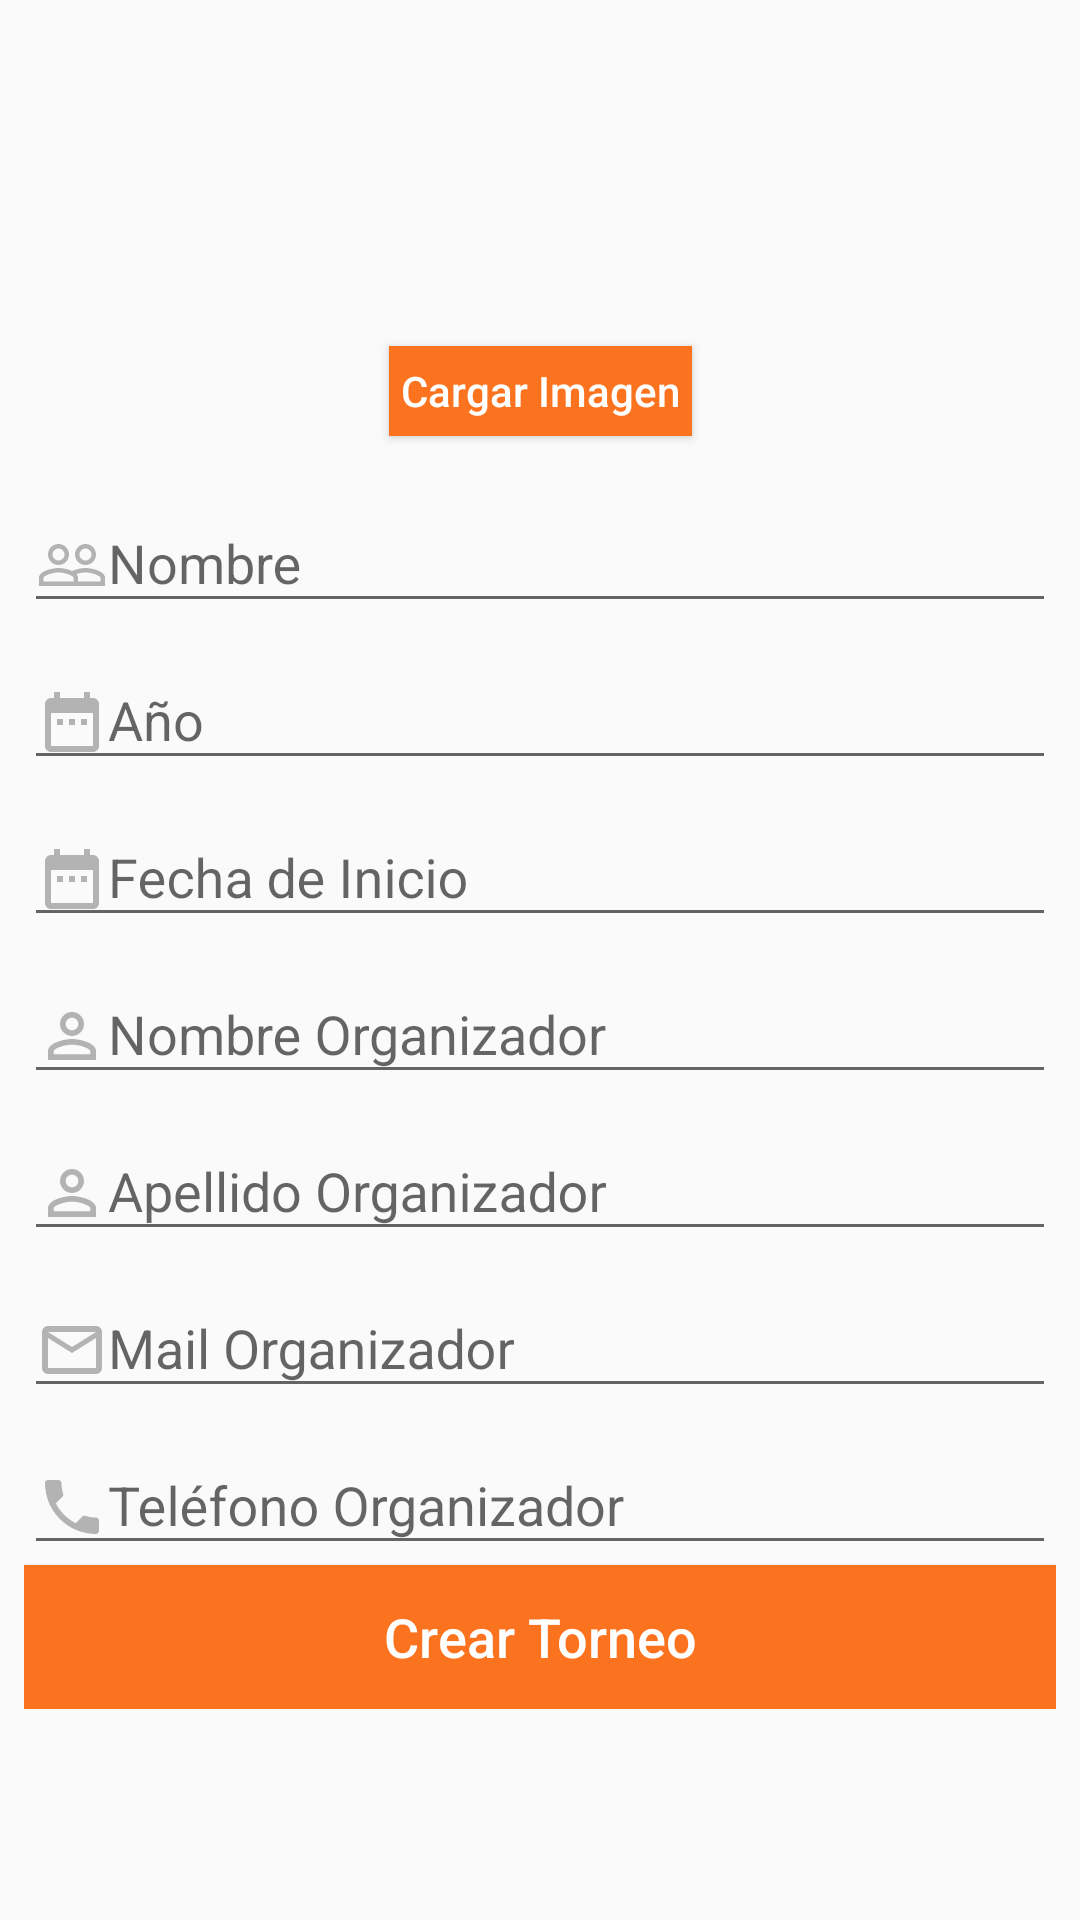

Produce the Android XML layout that renders to this screen, including the resource entries it uses.
<!-- AndroidManifest.xml: application theme AppTheme -->
<!-- res/layout/activity_gestion_torneo.xml -->
<?xml version="1.0" encoding="utf-8"?>
<android.support.constraint.ConstraintLayout xmlns:android="http://schemas.android.com/apk/res/android"
    xmlns:app="http://schemas.android.com/apk/res-auto"
    xmlns:tools="http://schemas.android.com/tools"
    android:id="@+id/rootview"
    android:layout_width="match_parent"
    android:layout_height="match_parent"
    tools:context=".activities.GestionTorneoActivity">




    <android.support.constraint.Guideline
        android:id="@+id/guideline"
        android:layout_width="wrap_content"
        android:layout_height="wrap_content"
        android:orientation="horizontal"
        app:layout_constraintGuide_percent="0.23" />

    <LinearLayout
        android:id="@+id/linearLayout"
        android:layout_width="match_parent"
        android:layout_height="wrap_content"
        android:layout_marginStart="8dp"
        android:layout_marginTop="8dp"
        android:layout_marginEnd="8dp"
        android:focusableInTouchMode="true"
        android:orientation="vertical"
        app:layout_constraintEnd_toEndOf="parent"
        app:layout_constraintStart_toStartOf="parent"
        app:layout_constraintTop_toTopOf="@+id/guideline">

        <android.support.design.widget.TextInputLayout
            android:id="@+id/tilCedulaRecuperar"
            android:layout_width="match_parent"
            android:layout_height="wrap_content">

            
        </android.support.design.widget.TextInputLayout>

        <android.support.design.widget.TextInputLayout
            android:id="@+id/tilPrimerNombreJug"
            android:layout_width="match_parent"
            android:layout_height="wrap_content">

            <EditText

                android:id="@+id/etNombreTorneo"
                android:layout_width="match_parent"
                android:layout_height="wrap_content"
                android:drawableLeft="@drawable/ic_people_outline_black_24dp"
                android:hint="@string/app_nombre_T"
                android:singleLine="true" />
        </android.support.design.widget.TextInputLayout>

        <android.support.design.widget.TextInputLayout
            android:id="@+id/tilPrimerApellido"
            android:layout_width="match_parent"
            android:layout_height="wrap_content">

            <EditText
                android:id="@+id/etAnio"
                android:layout_width="match_parent"
                android:layout_height="wrap_content"
                android:drawableLeft="@drawable/ic_date_range_black_24dp"
                android:hint="@string/app_anio"
                android:inputType="number"
                android:singleLine="true" />
        </android.support.design.widget.TextInputLayout>

        <android.support.design.widget.TextInputLayout
            android:id="@+id/tilSegundoNombre"
            android:layout_width="match_parent"
            android:layout_height="wrap_content">

            <EditText
                android:id="@+id/etFechInicio"
                android:layout_width="match_parent"
                android:layout_height="wrap_content"
                android:clickable="true"
                android:drawableLeft="@drawable/ic_date_range_black_24dp"
                android:focusable="false"
                android:hint="@string/app_fecha_ini"
                android:selectAllOnFocus="false"
                android:singleLine="true" />
        </android.support.design.widget.TextInputLayout>

        <android.support.design.widget.TextInputLayout
            android:id="@+id/tilSegundoApellido"
            android:layout_width="match_parent"
            android:layout_height="wrap_content">

            <EditText
                android:id="@+id/etNombreOrganizador"
                android:layout_width="match_parent"
                android:layout_height="wrap_content"
                android:drawableLeft="@drawable/ic_person_outline_24px"
                android:editable="true"
                android:focusable="true"
                android:hint="@string/app_torneo_nombreOrga"
                android:selectAllOnFocus="false"
                android:singleLine="true" />
        </android.support.design.widget.TextInputLayout>
        <android.support.design.widget.TextInputLayout
            android:id="@+id/textInputLayout6"
            android:layout_width="match_parent"
            android:layout_height="wrap_content">

            <EditText
                android:id="@+id/etApellidoOrganizador"
                android:layout_width="match_parent"
                android:layout_height="wrap_content"
                android:drawableLeft="@drawable/ic_person_outline_24px"
                android:editable="true"
                android:focusable="true"
                android:hint="@string/app_torneo_apellidoOrga"
                android:selectAllOnFocus="false"
                android:singleLine="true" />
        </android.support.design.widget.TextInputLayout>

        <android.support.design.widget.TextInputLayout
            android:id="@+id/textInputLayout7"
            android:layout_width="match_parent"
            android:layout_height="wrap_content">

            <EditText
                android:id="@+id/etCorreoOrganizador"
                android:layout_width="match_parent"
                android:layout_height="wrap_content"
                android:drawableLeft="@drawable/ic_mail_outline_24px"
                android:focusable="true"
                android:hint="@string/app_torneo_correoOrga"
                android:inputType="textEmailAddress"
                android:selectAllOnFocus="false"
                android:singleLine="true" />
        </android.support.design.widget.TextInputLayout>

        <android.support.design.widget.TextInputLayout
            android:id="@+id/textInputLayout8"
            android:layout_width="match_parent"
            android:layout_height="wrap_content">

            <EditText
                android:id="@+id/etTelefonoOrganizador"
                android:layout_width="match_parent"
                android:layout_height="wrap_content"
                android:drawableLeft="@drawable/ic_local_phone_black_24dp"
                android:focusable="true"
                android:hint="@string/app_torneo_telefOrga"
                android:inputType="phone"
                android:selectAllOnFocus="false"
                android:singleLine="true" />
        </android.support.design.widget.TextInputLayout>


        <Button
            android:id="@+id/btnCrearT"
            android:layout_width="match_parent"
            android:layout_height="wrap_content"
            android:background="@color/colorPrimary"
            android:text="@string/app_btnCrear"
            android:textAlignment="center"
            android:textAllCaps="false"
            android:textColor="@color/letrasBoton"
            android:textSize="18sp" />
    </LinearLayout>

    <Button
        android:id="@+id/btnCargarImagen"
        android:layout_width="101dp"
        android:layout_height="30dp"
        android:layout_marginBottom="2dp"
        android:background="@color/colorPrimary"
        android:text="@string/app_torneo_img"
        android:textAllCaps="false"
        android:textColor="@android:color/white"
        app:layout_constraintBottom_toTopOf="@+id/guideline"
        app:layout_constraintEnd_toEndOf="parent"
        app:layout_constraintStart_toStartOf="parent"
        tools:ignore="MissingConstraints" />

    <ImageView
        android:id="@+id/iVTorneo"
        android:layout_width="47dp"
        android:layout_height="42dp"
        android:layout_marginBottom="8dp"
        android:visibility="visible"
        app:layout_constraintBottom_toTopOf="@+id/btnCargarImagen"
        app:layout_constraintEnd_toEndOf="parent"
        app:layout_constraintHorizontal_bias="0.5"
        app:layout_constraintStart_toStartOf="parent"
        app:srcCompat="@mipmap/pulpo" />


</android.support.constraint.ConstraintLayout>
<!-- resources referenced by this layout -->
<resources>
  <color name="colorPrimary">#FC731F</color>
  <color name="letrasBoton">@android:color/white</color>
  <!-- drawable ic_date_range_black_24dp (drawable) -->
  <vector xmlns:android="http://schemas.android.com/apk/res/android"
          android:width="24dp"
          android:height="24dp"
          android:viewportWidth="24.0"
          android:viewportHeight="24.0">
      <path
          android:fillColor="#B3B3B3"
          android:pathData="M9,11L7,11v2h2v-2zM13,11h-2v2h2v-2zM17,11h-2v2h2v-2zM19,4h-1L18,2h-2v2L8,4L8,2L6,2v2L5,4c-1.11,0 -1.99,0.9 -1.99,2L3,20c0,1.1 0.89,2 2,2h14c1.1,0 2,-0.9 2,-2L21,6c0,-1.1 -0.9,-2 -2,-2zM19,20L5,20L5,9h14v11z"/>
  </vector>
  <!-- drawable ic_local_phone_black_24dp (drawable) -->
  <vector xmlns:android="http://schemas.android.com/apk/res/android"
          android:width="24dp"
          android:height="24dp"
          android:viewportWidth="24.0"
          android:viewportHeight="24.0">
      <path
          android:fillColor="#B3B3B3"
          android:pathData="M6.62,10.79c1.44,2.83 3.76,5.14 6.59,6.59l2.2,-2.2c0.27,-0.27 0.67,-0.36 1.02,-0.24 1.12,0.37 2.33,0.57 3.57,0.57 0.55,0 1,0.45 1,1V20c0,0.55 -0.45,1 -1,1 -9.39,0 -17,-7.61 -17,-17 0,-0.55 0.45,-1 1,-1h3.5c0.55,0 1,0.45 1,1 0,1.25 0.2,2.45 0.57,3.57 0.11,0.35 0.03,0.74 -0.25,1.02l-2.2,2.2z"/>
  </vector>
  <!-- drawable ic_mail_outline_24px (drawable) -->
  <vector xmlns:android="http://schemas.android.com/apk/res/android"
      android:width="24dp"
      android:height="24dp"
      android:viewportWidth="24"
      android:viewportHeight="24">
    <path
        android:fillColor="#B3B3B3"
        android:pathData="M20,4L4,4c-1.1,0 -1.99,0.9 -1.99,2L2,18c0,1.1 0.9,2 2,2h16c1.1,0 2,-0.9 2,-2L22,6c0,-1.1 -0.9,-2 -2,-2zM20,18L4,18L4,8l8,5 8,-5v10zM12,11L4,6h16l-8,5z"/>
  </vector>
  <!-- drawable ic_person_outline_24px (drawable) -->
  <vector xmlns:android="http://schemas.android.com/apk/res/android"
      android:width="24dp"
      android:height="24dp"
      android:viewportWidth="24"
      android:viewportHeight="24">
    <path
        android:fillColor="#B3B3B3"
        android:pathData="M12,5.9c1.16,0 2.1,0.94 2.1,2.1s-0.94,2.1 -2.1,2.1S9.9,9.16 9.9,8s0.94,-2.1 2.1,-2.1m0,9c2.97,0 6.1,1.46 6.1,2.1v1.1L5.9,18.1L5.9,17c0,-0.64 3.13,-2.1 6.1,-2.1M12,4C9.79,4 8,5.79 8,8s1.79,4 4,4 4,-1.79 4,-4 -1.79,-4 -4,-4zM12,13c-2.67,0 -8,1.34 -8,4v3h16v-3c0,-2.66 -5.33,-4 -8,-4z"/>
  </vector>
  <!-- drawable ic_vpn_key_black_24dp (drawable) -->
  <vector xmlns:android="http://schemas.android.com/apk/res/android"
          android:width="24dp"
          android:height="24dp"
          android:viewportWidth="24.0"
          android:viewportHeight="24.0">
      <path
          android:fillColor="#B3B3B3"
          android:pathData="M12.65,10C11.83,7.67 9.61,6 7,6c-3.31,0 -6,2.69 -6,6s2.69,6 6,6c2.61,0 4.83,-1.67 5.65,-4H17v4h4v-4h2v-4H12.65zM7,14c-1.1,0 -2,-0.9 -2,-2s0.9,-2 2,-2 2,0.9 2,2 -0.9,2 -2,2z"/>
  </vector>
  <string name="app_anio">Año</string>
  <string name="app_btnCrear">Crear Torneo</string>
  <string name="app_fecha_ini">Fecha de Inicio</string>
  <string name="app_id">Id</string>
  <string name="app_nombre_T">Nombre</string>
  <string name="app_torneo_apellidoOrga">Apellido Organizador</string>
  <string name="app_torneo_correoOrga">Mail Organizador</string>
  <string name="app_torneo_img">Cargar Imagen</string>
  <string name="app_torneo_nombreOrga">Nombre Organizador</string>
  <string name="app_torneo_telefOrga">Teléfono Organizador</string>
  <style name="AppTheme" parent="Theme.AppCompat.Light.DarkActionBar">
          
          <item name="colorPrimary">@color/colorPrimary</item>
          <item name="colorPrimaryDark">@color/colorPrimaryDark</item>
          <item name="colorAccent">@color/colorAccent</item>
      </style>
  <color name="colorPrimaryDark">#00574B</color>
  <color name="colorAccent">#FC731F</color>
</resources>
